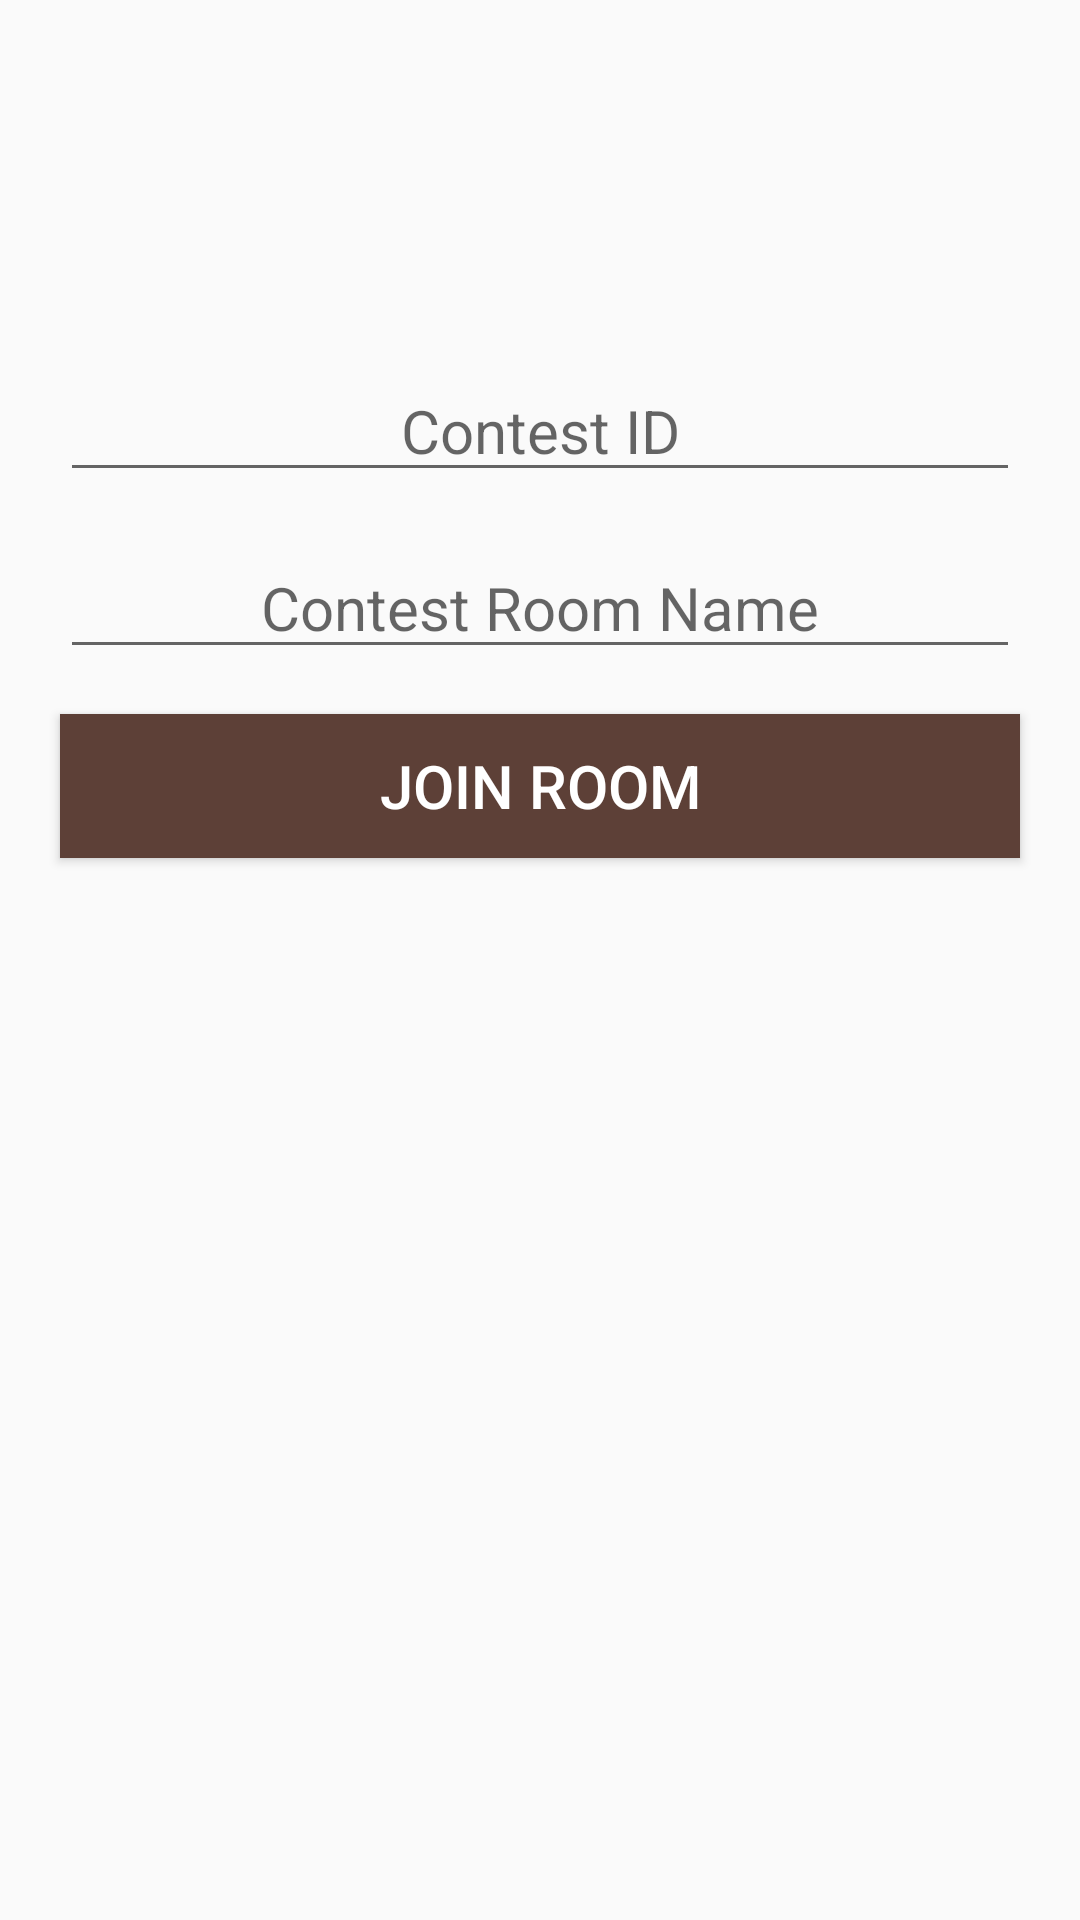

Reconstruct the res/layout file that produces this screen, plus the resources it refers to.
<!-- AndroidManifest.xml: application theme AppTheme -->
<!-- res/layout/activity_join_room.xml -->
<?xml version="1.0" encoding="utf-8"?>
<LinearLayout xmlns:android="http://schemas.android.com/apk/res/android"
    xmlns:app="http://schemas.android.com/apk/res-auto"
    xmlns:tools="http://schemas.android.com/tools"
    android:layout_width="match_parent"
    android:layout_height="match_parent"
    android:gravity="center_horizontal|top"
    android:orientation="vertical"
    tools:context=".JoinRoomActivity">

    <EditText
        android:id="@+id/etContestID"
        android:layout_width="match_parent"
        android:layout_height="wrap_content"
        android:layout_marginLeft="20dp"
        android:layout_marginTop="120dp"
        android:layout_marginRight="20dp"
        android:ems="10"
        android:gravity="center_horizontal"
        android:hint="Contest ID"
        android:inputType="textPersonName"
        android:textSize="20sp" />


    <EditText
        android:id="@+id/etContestName"
        android:layout_width="match_parent"
        android:layout_height="wrap_content"
        android:layout_marginLeft="20dp"
        android:layout_marginTop="15dp"
        android:layout_marginRight="20dp"
        android:ems="10"
        android:gravity="center_horizontal"
        android:hint="Contest Room Name"
        android:inputType="textPersonName"
        android:textSize="20sp" />

    <Button
        android:id="@+id/btnJoin"
        android:layout_width="match_parent"
        android:layout_height="wrap_content"
        android:layout_marginLeft="20dp"
        android:layout_marginTop="15dp"
        android:layout_marginRight="20dp"
        android:layout_marginBottom="20dp"
        android:background="@color/colorDarkBrown"
        android:text="Join room"
        android:textColor="@android:color/white"
        android:textSize="20sp"/>


</LinearLayout>
<!-- resources referenced by this layout -->
<resources>
  <color name="colorDarkBrown">#5D4037</color>
  <style name="AppTheme" parent="Base.Theme.AppCompat.Light.DarkActionBar">
          
          <item name="colorPrimary">@color/colorPrimary</item>
          <item name="colorPrimaryDark">@color/colorPrimaryDark</item>
          <item name="colorAccent">@color/colorAccent</item>
      </style>
  <color name="colorPrimary">#64dd17</color>
  <color name="colorPrimaryDark">#33691e</color>
  <color name="colorAccent">#018A79</color>
</resources>
